Run: headless pygame with SDL's dummy video driver; simulated clock (each Clock.tick advances the game by its frame time, no real sleeping); random seed 0; keys injected as events and as key.get_pressed() state; no mouse input.
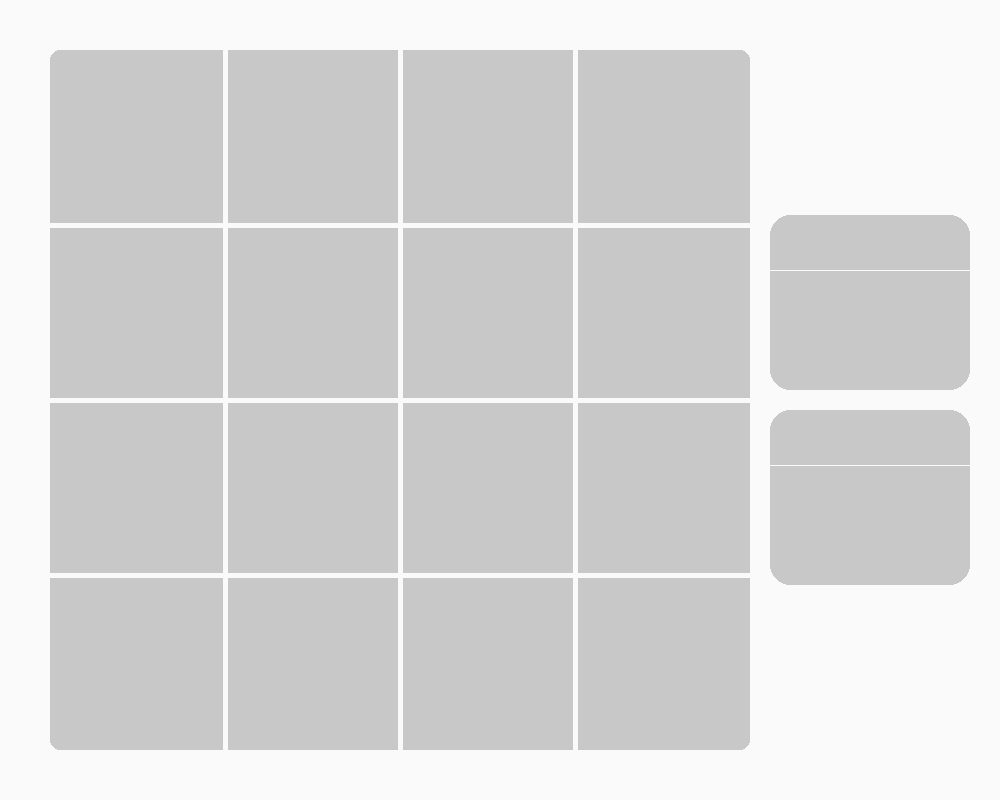
Frame 1 of 4 · flips 1–60 · no input
Frame 2 of 4 · flips 61–180 · tapped SPACE, RETURN · held RIGHT (→), D · screen unchanged from frame 1, image omitted
Frame 3 of 4 · flips 181–300 · held DOWN (↓), S · screen unchanged from frame 2, image omitted
Frame 4 of 4 · flips 301–420 · held LEFT (←), A, UP (↑), W · screen unchanged from frame 3, image omitted

The pygame program that drew these frames:

import pygame
# 8-arrays instead of 1 4-by-4 array

# array representation of 4-by-4 grid
arr_repr = [[0, 0, 0, 0],
            [0, 0, 0, 0],
            [0, 0, 0, 0],
            [0, 0, 0, 0]]

# left and up borders for all the squares on the 4-by-4 grid
loc = {'00':[50,50], '01':[225,50], '02':[400,50], '03':[575,50],
       '10':[50,225], '11':[225,225], '12':[400,225], '13':[575,225],
       '20':[50,400], '21':[225,400], '22':[400,400], '23':[575,400],
       '30':[50,575], '31':[225,575], '32':[400,575], '33':[575,575]}


pygame.init()

# define screen dimensions
SCREEN_WIDTH = 1000
SCREEN_HEIGHT = 800

# create the screen object
screen = pygame.display.set_mode((SCREEN_WIDTH, SCREEN_HEIGHT))

# game loop
running = True
while running:
    for event in pygame.event.get():
        #print(event)
        if event.type == pygame.QUIT:
            running = False

    # background
    screen.fill((250, 250, 250))

    # draw a square board
    board = pygame.Rect(50, 50, 700, 700)
    pygame.draw.rect(screen, (200, 200, 200), board, border_radius=10)

    # draw vertical lines
    pygame.draw.lines(screen, (250,250,250), True, [(225,50), (225,750)], 5)
    pygame.draw.lines(screen, (250,250,250), True, [(400,50), (400,750)], 5)
    pygame.draw.lines(screen, (250,250,250), True, [(575,50), (575,750)], 5)

    # draw horizontal lines
    pygame.draw.lines(screen, (250,250,250), True, [(50,225), (750,225)], 5)
    pygame.draw.lines(screen, (250,250,250), True, [(50,400), (750,400)], 5)
    pygame.draw.lines(screen, (250,250,250), True, [(50,575), (750,575)], 5)

    # draw a current score and high score box
    curr_score = pygame.Rect(770, 215, 200, 175)
    pygame.draw.rect(screen, (200, 200, 200), curr_score, border_radius=20)
    pygame.draw.lines(screen, (250,250,250), True, [(770,270), (970,270)])
    high_score = pygame.Rect(770, 410, 200, 175)
    pygame.draw.rect(screen, (200, 200, 200), high_score, border_radius=20)
    pygame.draw.lines(screen, (250,250,250), True, [(770,465), (970,465)])


    # replicate arr_repr into the 4-by-4 grid
    for i in range(0, 4):
        for j in range(0, 4):
            if arr_repr[i][j] == 0:
                pass
            elif arr_repr[i][j] == 2:
                pass
            elif arr_repr[i][j] == 4:
                pass
            elif arr_repr[i][j] == 8:
                pass
            elif arr_repr[i][j] == 16:
                pass
            elif arr_repr[i][j] == 32:
                pass
            elif arr_repr[i][j] == 64:
                pass
            elif arr_repr[i][j] == 128:
                pass
            elif arr_repr[i][j] == 256:
                pass
            elif arr_repr[i][j] == 512:
                pass
            elif arr_repr[i][j] == 1024:
                pass
            elif arr_repr[i][j] == 2048:
                pass

    pygame.display.flip()

pygame.quit()
